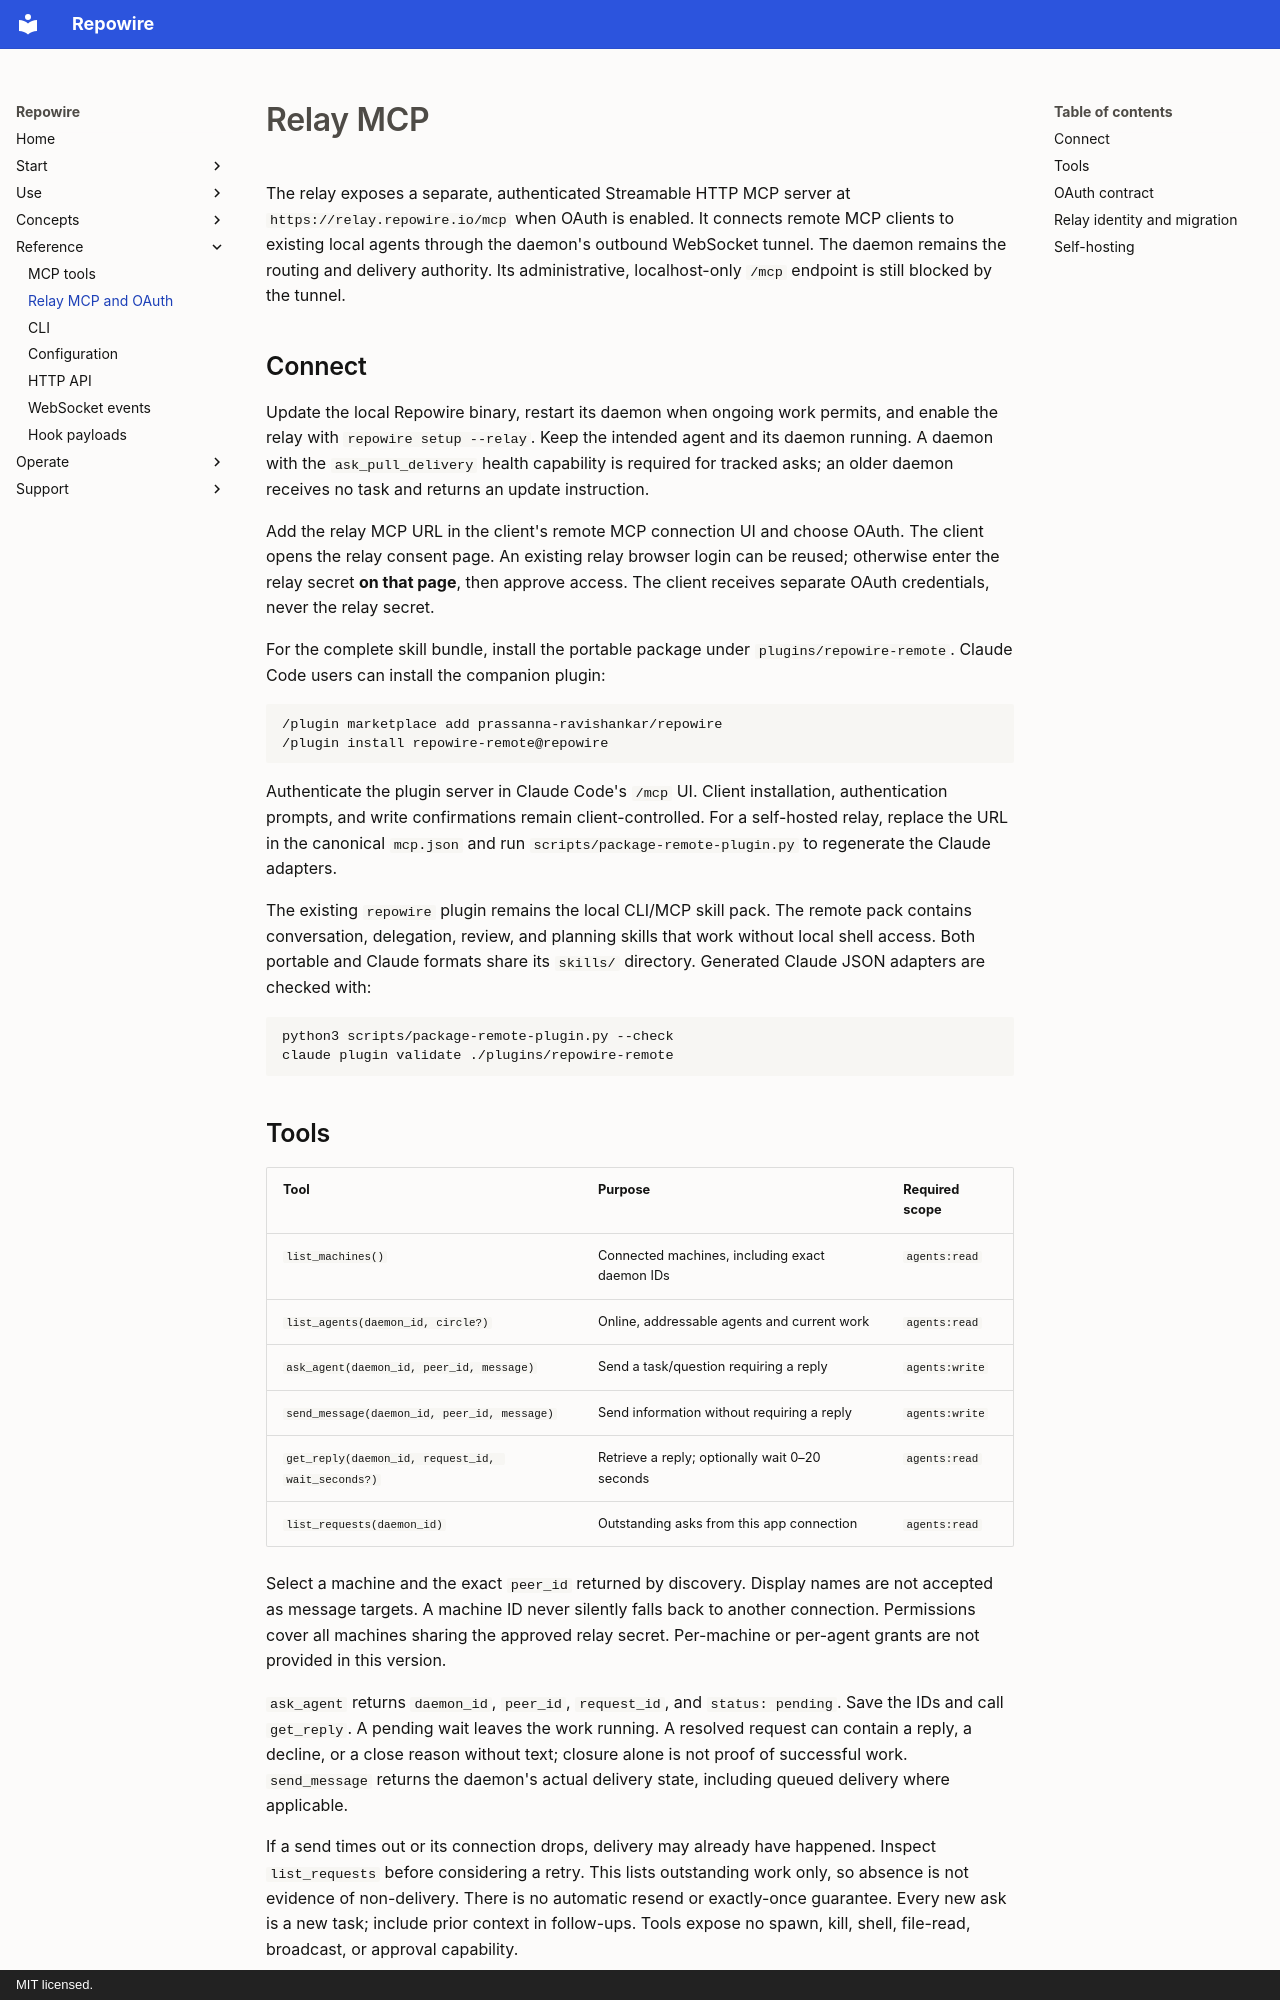

repository: prassanna-ravishankar/repowire · page: reference/relay-mcp/index.html · generator: mkdocs · copyright: MIT licensed.

# Relay MCP

The relay exposes a separate, authenticated Streamable HTTP MCP server at
`https://relay.repowire.io/mcp` when OAuth is enabled. It connects remote MCP
clients to existing local agents through the daemon's outbound WebSocket tunnel.
The daemon remains the routing and delivery authority. Its administrative,
localhost-only `/mcp` endpoint is still blocked by the tunnel.

## Connect

Update the local Repowire binary, restart its daemon when ongoing work permits,
and enable the relay with `repowire setup --relay`. Keep the intended agent and
its daemon running. A daemon with the `ask_pull_delivery` health capability is
required for tracked asks; an older daemon receives no task and returns an
update instruction.

Add the relay MCP URL in the client's remote MCP connection UI and choose OAuth.
The client opens the relay consent page. An existing relay browser login can be
reused; otherwise enter the relay secret **on that page**, then approve access.
The client receives separate OAuth credentials, never the relay secret.

For the complete skill bundle, install the portable package under
`plugins/repowire-remote`. Claude Code users can install the companion plugin:

```text
/plugin marketplace add prassanna-ravishankar/repowire
/plugin install repowire-remote@repowire
```

Authenticate the plugin server in Claude Code's `/mcp` UI. Client installation,
authentication prompts, and write confirmations remain client-controlled.
For a self-hosted relay, replace the URL in the canonical `mcp.json` and run
`scripts/package-remote-plugin.py` to regenerate the Claude adapters.

The existing `repowire` plugin remains the local CLI/MCP skill pack. The remote
pack contains conversation, delegation, review, and planning skills that work
without local shell access. Both portable and Claude formats share its `skills/`
directory. Generated Claude JSON adapters are checked with:

```bash
python3 scripts/package-remote-plugin.py --check
claude plugin validate ./plugins/repowire-remote
```

## Tools

| Tool | Purpose | Required scope |
| --- | --- | --- |
| `list_machines()` | Connected machines, including exact daemon IDs | `agents:read` |
| `list_agents(daemon_id, circle?)` | Online, addressable agents and current work | `agents:read` |
| `ask_agent(daemon_id, peer_id, message)` | Send a task/question requiring a reply | `agents:write` |
| `send_message(daemon_id, peer_id, message)` | Send information without requiring a reply | `agents:write` |
| `get_reply(daemon_id, request_id, wait_seconds?)` | Retrieve a reply; optionally wait 0–20 seconds | `agents:read` |
| `list_requests(daemon_id)` | Outstanding asks from this app connection | `agents:read` |

Select a machine and the exact `peer_id` returned by discovery. Display names are
not accepted as message targets. A machine ID never silently falls back to
another connection. Permissions cover all machines sharing the approved relay
secret. Per-machine or per-agent grants are not provided in this version.

`ask_agent` returns `daemon_id`, `peer_id`, `request_id`, and `status: pending`.
Save the IDs and call `get_reply`. A pending wait leaves the work running. A
resolved request can contain a reply, a decline, or a close reason without text;
closure alone is not proof of successful work. `send_message` returns the daemon's
actual delivery state, including queued delivery where applicable.

If a send times out or its connection drops, delivery may already have happened.
Inspect `list_requests` before considering a retry. This lists outstanding work
only, so absence is not evidence of non-delivery. There is no automatic resend or
exactly-once guarantee. Every new ask is a new task; include prior context in
follow-ups. Tools expose no spawn, kill, shell, file-read, broadcast, or approval
capability.

Requests live in the local daemon's in-memory ask tracker and follow its retention
rules. A daemon restart can lose them. OAuth refresh preserves the connection's
asker identity; a newly authorized grant receives a different identity and cannot
retrieve the old grant's replies. This version does not push unsolicited agent
messages into an idle ChatGPT conversation.
